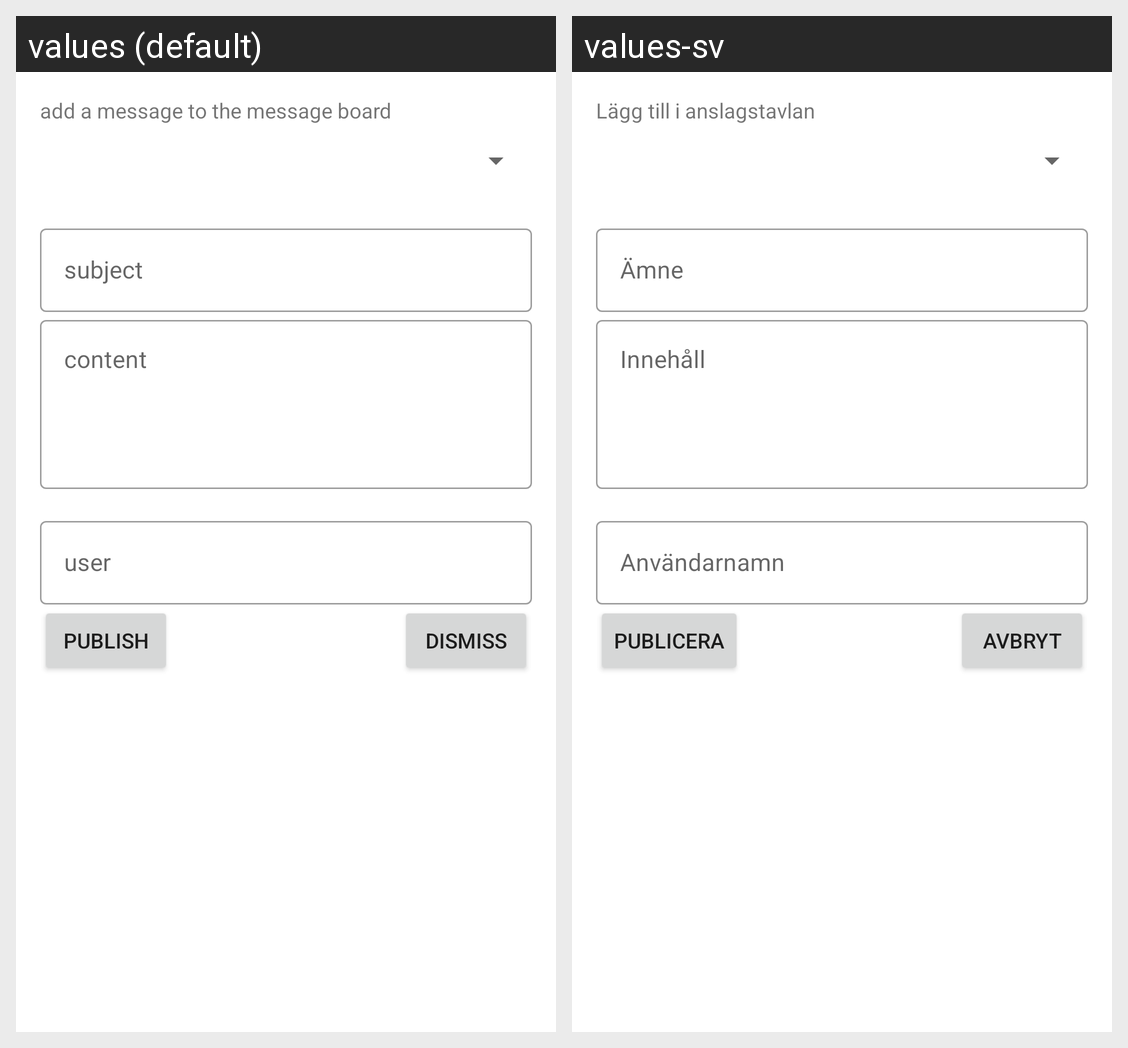

Strings drawn on this Android screen and how each of the app's shown locales translates them:
Android screen res/layout/message_dialog.xml rendered under 2 locales, left to right: values (default), values-sv. Device: Nexus 5 (rendered at 1080×1920; each locale shown at half size, 540×960, under a caption strip naming it); theme Theme.Lucy.
Strings drawn on this screen, with the default value and each locale's value (text and hints the layout hard-codes, and strings that could not be matched under every locale, appear in the picture but are not listed):

add_a_message_to_the_message_board
  values: add a message to the message board
  values-sv: Lägg till i anslagstavlan

subject
  values: subject
  values-sv: Ämne

content
  values: content
  values-sv: Innehåll

user
  values: user
  values-sv: Användarnamn

publish
  values: publish
  values-sv: Publicera

dismiss
  values: dismiss
  values-sv: Avbryt
